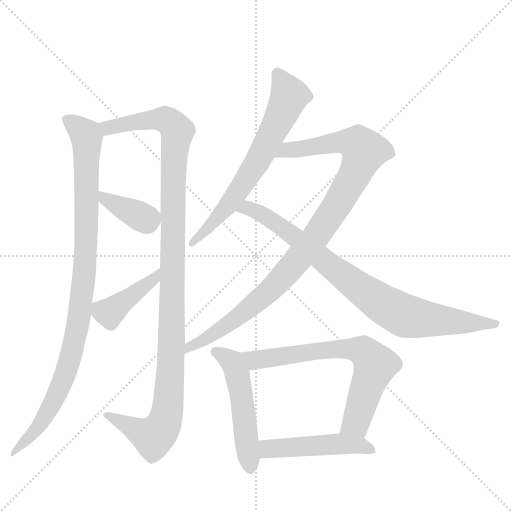
t = 0.00 s
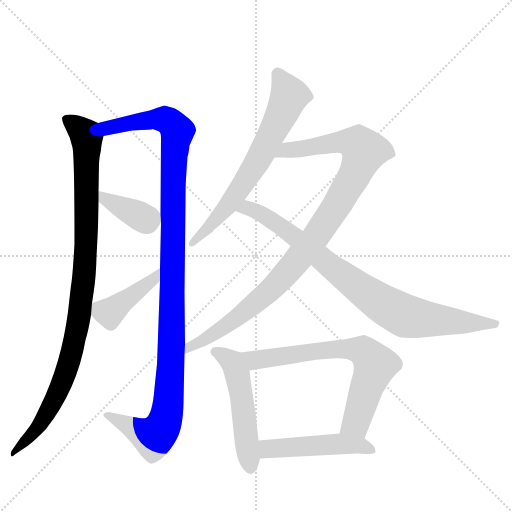
t = 1.76 s
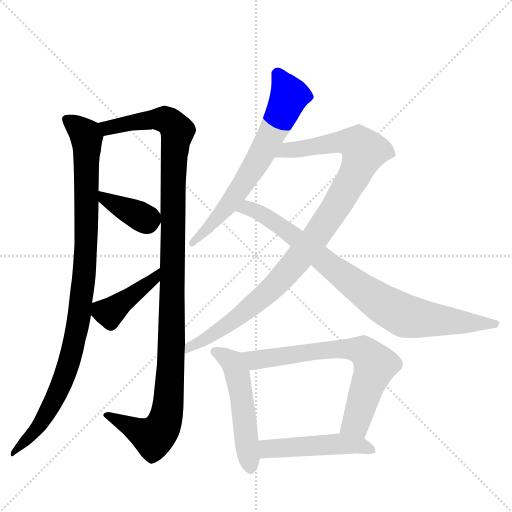
t = 3.52 s
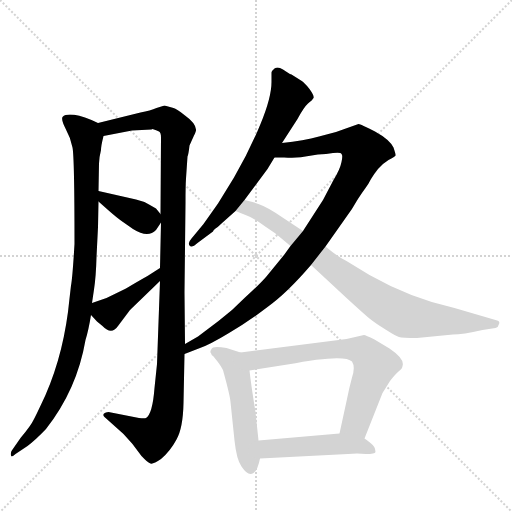
t = 5.28 s
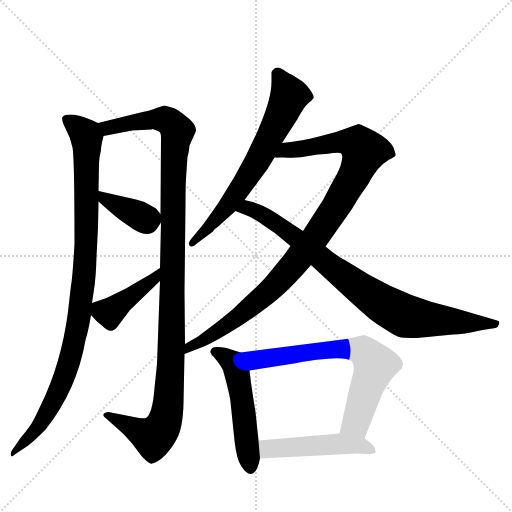
t = 7.04 s
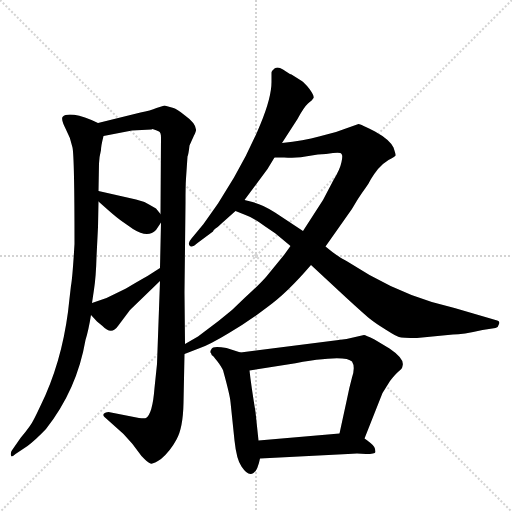
t = 8.80 s

The animated SVG that drew these frames (rendered in a browser with its animation timeline set to each time). Animation: 10 CSS @keyframes rules; one cycle of 8.80 s.

<svg version="1.1" viewBox="0 0 1024 1024" xmlns="http://www.w3.org/2000/svg">
  <g stroke="lightgray" stroke-dasharray="1,1" stroke-width="1" transform="scale(4, 4)">
    <line x1="0" y1="0" x2="256" y2="256"></line>
    <line x1="256" y1="0" x2="0" y2="256"></line>
    <line x1="128" y1="0" x2="128" y2="256"></line>
    <line x1="0" y1="128" x2="256" y2="128"></line>
  </g>
  <g transform="scale(1, -1) translate(0, -860)">
    <style type="text/css">
      
        @keyframes keyframes0 {
          from {
            stroke: blue;
            stroke-dashoffset: 982;
            stroke-width: 128;
          }
          76% {
            animation-timing-function: step-end;
            stroke: blue;
            stroke-dashoffset: 0;
            stroke-width: 128;
          }
          to {
            stroke: black;
            stroke-width: 1024;
          }
        }
        #make-me-a-hanzi-animation-0 {
          animation: keyframes0 1.0491536458333333s both;
          animation-delay: 0s;
          animation-timing-function: linear;
        }
      
        @keyframes keyframes1 {
          from {
            stroke: blue;
            stroke-dashoffset: 1142;
            stroke-width: 128;
          }
          79% {
            animation-timing-function: step-end;
            stroke: blue;
            stroke-dashoffset: 0;
            stroke-width: 128;
          }
          to {
            stroke: black;
            stroke-width: 1024;
          }
        }
        #make-me-a-hanzi-animation-1 {
          animation: keyframes1 1.1793619791666667s both;
          animation-delay: 1.0491536458333333s;
          animation-timing-function: linear;
        }
      
        @keyframes keyframes2 {
          from {
            stroke: blue;
            stroke-dashoffset: 378;
            stroke-width: 128;
          }
          55% {
            animation-timing-function: step-end;
            stroke: blue;
            stroke-dashoffset: 0;
            stroke-width: 128;
          }
          to {
            stroke: black;
            stroke-width: 1024;
          }
        }
        #make-me-a-hanzi-animation-2 {
          animation: keyframes2 0.5576171875s both;
          animation-delay: 2.228515625s;
          animation-timing-function: linear;
        }
      
        @keyframes keyframes3 {
          from {
            stroke: blue;
            stroke-dashoffset: 412;
            stroke-width: 128;
          }
          57% {
            animation-timing-function: step-end;
            stroke: blue;
            stroke-dashoffset: 0;
            stroke-width: 128;
          }
          to {
            stroke: black;
            stroke-width: 1024;
          }
        }
        #make-me-a-hanzi-animation-3 {
          animation: keyframes3 0.5852864583333334s both;
          animation-delay: 2.7861328125s;
          animation-timing-function: linear;
        }
      
        @keyframes keyframes4 {
          from {
            stroke: blue;
            stroke-dashoffset: 661;
            stroke-width: 128;
          }
          68% {
            animation-timing-function: step-end;
            stroke: blue;
            stroke-dashoffset: 0;
            stroke-width: 128;
          }
          to {
            stroke: black;
            stroke-width: 1024;
          }
        }
        #make-me-a-hanzi-animation-4 {
          animation: keyframes4 0.7879231770833334s both;
          animation-delay: 3.3714192708333335s;
          animation-timing-function: linear;
        }
      
        @keyframes keyframes5 {
          from {
            stroke: blue;
            stroke-dashoffset: 987;
            stroke-width: 128;
          }
          76% {
            animation-timing-function: step-end;
            stroke: blue;
            stroke-dashoffset: 0;
            stroke-width: 128;
          }
          to {
            stroke: black;
            stroke-width: 1024;
          }
        }
        #make-me-a-hanzi-animation-5 {
          animation: keyframes5 1.05322265625s both;
          animation-delay: 4.159342447916667s;
          animation-timing-function: linear;
        }
      
        @keyframes keyframes6 {
          from {
            stroke: blue;
            stroke-dashoffset: 837;
            stroke-width: 128;
          }
          73% {
            animation-timing-function: step-end;
            stroke: blue;
            stroke-dashoffset: 0;
            stroke-width: 128;
          }
          to {
            stroke: black;
            stroke-width: 1024;
          }
        }
        #make-me-a-hanzi-animation-6 {
          animation: keyframes6 0.93115234375s both;
          animation-delay: 5.212565104166667s;
          animation-timing-function: linear;
        }
      
        @keyframes keyframes7 {
          from {
            stroke: blue;
            stroke-dashoffset: 514;
            stroke-width: 128;
          }
          63% {
            animation-timing-function: step-end;
            stroke: blue;
            stroke-dashoffset: 0;
            stroke-width: 128;
          }
          to {
            stroke: black;
            stroke-width: 1024;
          }
        }
        #make-me-a-hanzi-animation-7 {
          animation: keyframes7 0.6682942708333334s both;
          animation-delay: 6.143717447916667s;
          animation-timing-function: linear;
        }
      
        @keyframes keyframes8 {
          from {
            stroke: blue;
            stroke-dashoffset: 686;
            stroke-width: 128;
          }
          69% {
            animation-timing-function: step-end;
            stroke: blue;
            stroke-dashoffset: 0;
            stroke-width: 128;
          }
          to {
            stroke: black;
            stroke-width: 1024;
          }
        }
        #make-me-a-hanzi-animation-8 {
          animation: keyframes8 0.8082682291666666s both;
          animation-delay: 6.81201171875s;
          animation-timing-function: linear;
        }
      
        @keyframes keyframes9 {
          from {
            stroke: blue;
            stroke-dashoffset: 483;
            stroke-width: 128;
          }
          61% {
            animation-timing-function: step-end;
            stroke: blue;
            stroke-dashoffset: 0;
            stroke-width: 128;
          }
          to {
            stroke: black;
            stroke-width: 1024;
          }
        }
        #make-me-a-hanzi-animation-9 {
          animation: keyframes9 0.64306640625s both;
          animation-delay: 7.620279947916667s;
          animation-timing-function: linear;
        }
      
    </style>
    
      <path d="M 196 614 L 183 620 Q 137 638 125 626 Q 122 621 131 603 Q 141 585 145 565 Q 149 545 149 372 Q 145 304 142 289 L 139 263 Q 129 157 91 70 Q 73 31 67 20 Q 62 9 41 -16 L 23 -42 Q 21 -46 22 -51 Q 23 -56 31 -48 L 55 -32 Q 71 -20 92 2 Q 154 81 171 180 Q 177 199 182 230 L 184 254 L 188 281 Q 192 307 193 346 L 196 406 L 197 457 L 197 478 L 198 533 Q 198 544 202 560 Q 202 568 207 588 C 211 608 211 608 196 614 Z" fill="lightgray"></path>
    
      <path d="M 347 644 L 329 649 L 313 644 Q 301 639 281 635 L 196 614 C 167 607 178 582 207 588 L 264 599 L 303 601 L 305 602 Q 313 600 318 597 Q 322 595 322 585 L 321 432 L 322 415 L 320 324 L 320 298 L 314 132 L 309 84 Q 305 32 292 24 Q 289 23 278 24 L 217 36 Q 211 36 208 33 Q 205 30 209 26 L 247 -8 L 265 -28 L 283 -52 Q 296 -66 301 -67 Q 306 -69 322 -58 Q 340 -43 353 -19 Q 366 4 367 54 L 369 152 L 370 172 L 369 275 L 371 454 Q 371 489 372 503 L 375 547 Q 377 551 379 569 L 388 589 Q 393 599 392 601 Q 391 614 370 629 Q 353 643 347 644 Z" fill="lightgray"></path>
    
      <path d="M 197 457 L 215 441 Q 233 425 246 416 L 266 402 Q 296 383 312 400 L 322 415 C 328 424 328 424 321 432 L 312 443 L 298 451 Q 286 458 272 461 L 197 478 C 168 485 175 477 197 457 Z" fill="lightgray"></path>
    
      <path d="M 182 230 L 194 217 L 205 208 Q 223 189 236 208 L 260 240 L 320 298 C 342 319 345 340 320 324 L 295 308 Q 277 298 252 283 L 213 264 L 184 254 C 166 248 166 248 182 230 Z" fill="lightgray"></path>
    
      <path d="M 564 574 L 595 622 Q 608 646 616 653 Q 625 660 627 664 Q 629 668 619 682 Q 609 695 602 699 L 583 711 Q 579 712 572 717 Q 566 722 560 724 Q 554 726 549 723 Q 544 719 543 715 L 543 696 Q 543 665 521 612 Q 499 558 468 505 L 436 453 L 407 412 L 383 383 Q 375 374 379 369 Q 383 363 395 374 L 426 397 Q 426 399 431 403 Q 436 406 443 413 L 471 438 L 489 460 L 535 522 L 549 545 L 564 574 Z" fill="lightgray"></path>
    
      <path d="M 369 152 L 400 164 Q 420 171 458 194 Q 497 217 535 246 Q 574 274 622 330 L 651 367 L 694 428 Q 704 441 714 459 Q 725 476 731 484 Q 737 492 742 502 Q 748 512 756 522 Q 764 532 777 540 Q 790 547 791 549 Q 792 550 787 565 Q 779 581 750 597 Q 721 612 717 612 L 672 596 L 638 587 Q 608 579 564 574 C 534 570 519 545 549 545 L 568 545 Q 597 543 617 548 Q 637 552 652 552 L 666 554 Q 682 556 683 552 Q 686 550 683 536 Q 680 521 667 500 L 646 460 L 606 398 L 581 368 L 568 350 L 532 306 Q 520 292 489 264 Q 466 240 437 218 L 396 187 L 370 172 C 344 157 341 141 369 152 Z" fill="lightgray"></path>
    
      <path d="M 622 330 L 692 265 Q 728 232 739 223 Q 750 214 771 201 Q 793 187 798 186 Q 804 184 834 184 L 906 191 Q 925 191 965 200 L 991 204 Q 997 206 998 212 Q 1001 218 991 220 L 909 244 Q 822 263 739 310 L 693 338 Q 676 346 651 367 L 606 398 L 550 435 Q 526 451 505 456 L 489 460 C 460 467 443 449 471 438 L 491 430 Q 508 424 529 408 L 551 393 L 581 368 L 622 330 Z" fill="lightgray"></path>
    
      <path d="M 481 155 L 453 164 Q 425 169 423 162 Q 420 158 421 155 Q 423 152 423 151 Q 423 150 426 148 Q 429 145 438 133 Q 447 120 447 116 Q 460 69 461 56 L 469 -21 Q 473 -59 483 -73 Q 493 -88 501 -88 Q 514 -88 520 -57 L 517 -21 L 511 36 Q 502 91 499 119 C 496 149 495 150 481 155 Z" fill="lightgray"></path>
    
      <path d="M 728 190 L 693 182 L 481 155 C 451 151 469 114 499 119 L 575 131 Q 689 153 704 137 Q 711 126 704 105 Q 698 83 694 62 L 679 -7 C 673 -36 718 -45 729 -17 L 765 74 L 780 98 Q 790 111 797 117 Q 805 123 805 128 Q 810 142 779 163 L 749 181 Q 731 190 728 190 Z" fill="lightgray"></path>
    
      <path d="M 520 -57 L 696 -48 Q 714 -46 732 -48 Q 750 -48 751 -44 Q 751 -33 741 -26 Q 733 -19 729 -17 C 710 -4 709 -4 679 -7 L 517 -21 C 487 -24 490 -59 520 -57 Z" fill="lightgray"></path>
    
    
      <clipPath id="make-me-a-hanzi-clip-0">
        <path d="M 196 614 L 183 620 Q 137 638 125 626 Q 122 621 131 603 Q 141 585 145 565 Q 149 545 149 372 Q 145 304 142 289 L 139 263 Q 129 157 91 70 Q 73 31 67 20 Q 62 9 41 -16 L 23 -42 Q 21 -46 22 -51 Q 23 -56 31 -48 L 55 -32 Q 71 -20 92 2 Q 154 81 171 180 Q 177 199 182 230 L 184 254 L 188 281 Q 192 307 193 346 L 196 406 L 197 457 L 197 478 L 198 533 Q 198 544 202 560 Q 202 568 207 588 C 211 608 211 608 196 614 Z"></path>
      </clipPath>
      <path clip-path="url(#make-me-a-hanzi-clip-0)" d="M 132 622 L 164 599 L 174 584 L 172 370 L 159 226 L 142 148 L 118 81 L 77 7 L 26 -47" fill="none" id="make-me-a-hanzi-animation-0" stroke-dasharray="854 1708" stroke-linecap="round"></path>
    
      <clipPath id="make-me-a-hanzi-clip-1">
        <path d="M 347 644 L 329 649 L 313 644 Q 301 639 281 635 L 196 614 C 167 607 178 582 207 588 L 264 599 L 303 601 L 305 602 Q 313 600 318 597 Q 322 595 322 585 L 321 432 L 322 415 L 320 324 L 320 298 L 314 132 L 309 84 Q 305 32 292 24 Q 289 23 278 24 L 217 36 Q 211 36 208 33 Q 205 30 209 26 L 247 -8 L 265 -28 L 283 -52 Q 296 -66 301 -67 Q 306 -69 322 -58 Q 340 -43 353 -19 Q 366 4 367 54 L 369 152 L 370 172 L 369 275 L 371 454 Q 371 489 372 503 L 375 547 Q 377 551 379 569 L 388 589 Q 393 599 392 601 Q 391 614 370 629 Q 353 643 347 644 Z"></path>
      </clipPath>
      <path clip-path="url(#make-me-a-hanzi-clip-1)" d="M 205 610 L 216 604 L 330 621 L 354 598 L 346 500 L 342 132 L 330 17 L 307 -15 L 214 30" fill="none" id="make-me-a-hanzi-animation-1" stroke-dasharray="1014 2028" stroke-linecap="round"></path>
    
      <clipPath id="make-me-a-hanzi-clip-2">
        <path d="M 197 457 L 215 441 Q 233 425 246 416 L 266 402 Q 296 383 312 400 L 322 415 C 328 424 328 424 321 432 L 312 443 L 298 451 Q 286 458 272 461 L 197 478 C 168 485 175 477 197 457 Z"></path>
      </clipPath>
      <path clip-path="url(#make-me-a-hanzi-clip-2)" d="M 204 473 L 209 462 L 287 423 L 309 418" fill="none" id="make-me-a-hanzi-animation-2" stroke-dasharray="250 500" stroke-linecap="round"></path>
    
      <clipPath id="make-me-a-hanzi-clip-3">
        <path d="M 182 230 L 194 217 L 205 208 Q 223 189 236 208 L 260 240 L 320 298 C 342 319 345 340 320 324 L 295 308 Q 277 298 252 283 L 213 264 L 184 254 C 166 248 166 248 182 230 Z"></path>
      </clipPath>
      <path clip-path="url(#make-me-a-hanzi-clip-3)" d="M 194 247 L 219 235 L 307 302 L 315 318" fill="none" id="make-me-a-hanzi-animation-3" stroke-dasharray="284 568" stroke-linecap="round"></path>
    
      <clipPath id="make-me-a-hanzi-clip-4">
        <path d="M 564 574 L 595 622 Q 608 646 616 653 Q 625 660 627 664 Q 629 668 619 682 Q 609 695 602 699 L 583 711 Q 579 712 572 717 Q 566 722 560 724 Q 554 726 549 723 Q 544 719 543 715 L 543 696 Q 543 665 521 612 Q 499 558 468 505 L 436 453 L 407 412 L 383 383 Q 375 374 379 369 Q 383 363 395 374 L 426 397 Q 426 399 431 403 Q 436 406 443 413 L 471 438 L 489 460 L 535 522 L 549 545 L 564 574 Z"></path>
      </clipPath>
      <path clip-path="url(#make-me-a-hanzi-clip-4)" d="M 556 712 L 579 668 L 528 562 L 461 455 L 384 375" fill="none" id="make-me-a-hanzi-animation-4" stroke-dasharray="533 1066" stroke-linecap="round"></path>
    
      <clipPath id="make-me-a-hanzi-clip-5">
        <path d="M 369 152 L 400 164 Q 420 171 458 194 Q 497 217 535 246 Q 574 274 622 330 L 651 367 L 694 428 Q 704 441 714 459 Q 725 476 731 484 Q 737 492 742 502 Q 748 512 756 522 Q 764 532 777 540 Q 790 547 791 549 Q 792 550 787 565 Q 779 581 750 597 Q 721 612 717 612 L 672 596 L 638 587 Q 608 579 564 574 C 534 570 519 545 549 545 L 568 545 Q 597 543 617 548 Q 637 552 652 552 L 666 554 Q 682 556 683 552 Q 686 550 683 536 Q 680 521 667 500 L 646 460 L 606 398 L 581 368 L 568 350 L 532 306 Q 520 292 489 264 Q 466 240 437 218 L 396 187 L 370 172 C 344 157 341 141 369 152 Z"></path>
      </clipPath>
      <path clip-path="url(#make-me-a-hanzi-clip-5)" d="M 554 549 L 576 560 L 687 577 L 716 571 L 728 558 L 711 513 L 674 450 L 615 365 L 564 304 L 481 229 L 379 167 L 373 157" fill="none" id="make-me-a-hanzi-animation-5" stroke-dasharray="859 1718" stroke-linecap="round"></path>
    
      <clipPath id="make-me-a-hanzi-clip-6">
        <path d="M 622 330 L 692 265 Q 728 232 739 223 Q 750 214 771 201 Q 793 187 798 186 Q 804 184 834 184 L 906 191 Q 925 191 965 200 L 991 204 Q 997 206 998 212 Q 1001 218 991 220 L 909 244 Q 822 263 739 310 L 693 338 Q 676 346 651 367 L 606 398 L 550 435 Q 526 451 505 456 L 489 460 C 460 467 443 449 471 438 L 491 430 Q 508 424 529 408 L 551 393 L 581 368 L 622 330 Z"></path>
      </clipPath>
      <path clip-path="url(#make-me-a-hanzi-clip-6)" d="M 478 441 L 498 443 L 535 425 L 722 281 L 810 228 L 990 212" fill="none" id="make-me-a-hanzi-animation-6" stroke-dasharray="709 1418" stroke-linecap="round"></path>
    
      <clipPath id="make-me-a-hanzi-clip-7">
        <path d="M 481 155 L 453 164 Q 425 169 423 162 Q 420 158 421 155 Q 423 152 423 151 Q 423 150 426 148 Q 429 145 438 133 Q 447 120 447 116 Q 460 69 461 56 L 469 -21 Q 473 -59 483 -73 Q 493 -88 501 -88 Q 514 -88 520 -57 L 517 -21 L 511 36 Q 502 91 499 119 C 496 149 495 150 481 155 Z"></path>
      </clipPath>
      <path clip-path="url(#make-me-a-hanzi-clip-7)" d="M 429 157 L 464 136 L 474 111 L 501 -77" fill="none" id="make-me-a-hanzi-animation-7" stroke-dasharray="386 772" stroke-linecap="round"></path>
    
      <clipPath id="make-me-a-hanzi-clip-8">
        <path d="M 728 190 L 693 182 L 481 155 C 451 151 469 114 499 119 L 575 131 Q 689 153 704 137 Q 711 126 704 105 Q 698 83 694 62 L 679 -7 C 673 -36 718 -45 729 -17 L 765 74 L 780 98 Q 790 111 797 117 Q 805 123 805 128 Q 810 142 779 163 L 749 181 Q 731 190 728 190 Z"></path>
      </clipPath>
      <path clip-path="url(#make-me-a-hanzi-clip-8)" d="M 489 152 L 510 140 L 657 161 L 729 157 L 750 130 L 712 15 L 687 -1" fill="none" id="make-me-a-hanzi-animation-8" stroke-dasharray="558 1116" stroke-linecap="round"></path>
    
      <clipPath id="make-me-a-hanzi-clip-9">
        <path d="M 520 -57 L 696 -48 Q 714 -46 732 -48 Q 750 -48 751 -44 Q 751 -33 741 -26 Q 733 -19 729 -17 C 710 -4 709 -4 679 -7 L 517 -21 C 487 -24 490 -59 520 -57 Z"></path>
      </clipPath>
      <path clip-path="url(#make-me-a-hanzi-clip-9)" d="M 525 -26 L 536 -38 L 681 -28 L 720 -31 L 745 -40" fill="none" id="make-me-a-hanzi-animation-9" stroke-dasharray="355 710" stroke-linecap="round"></path>
    
  </g>
</svg>
